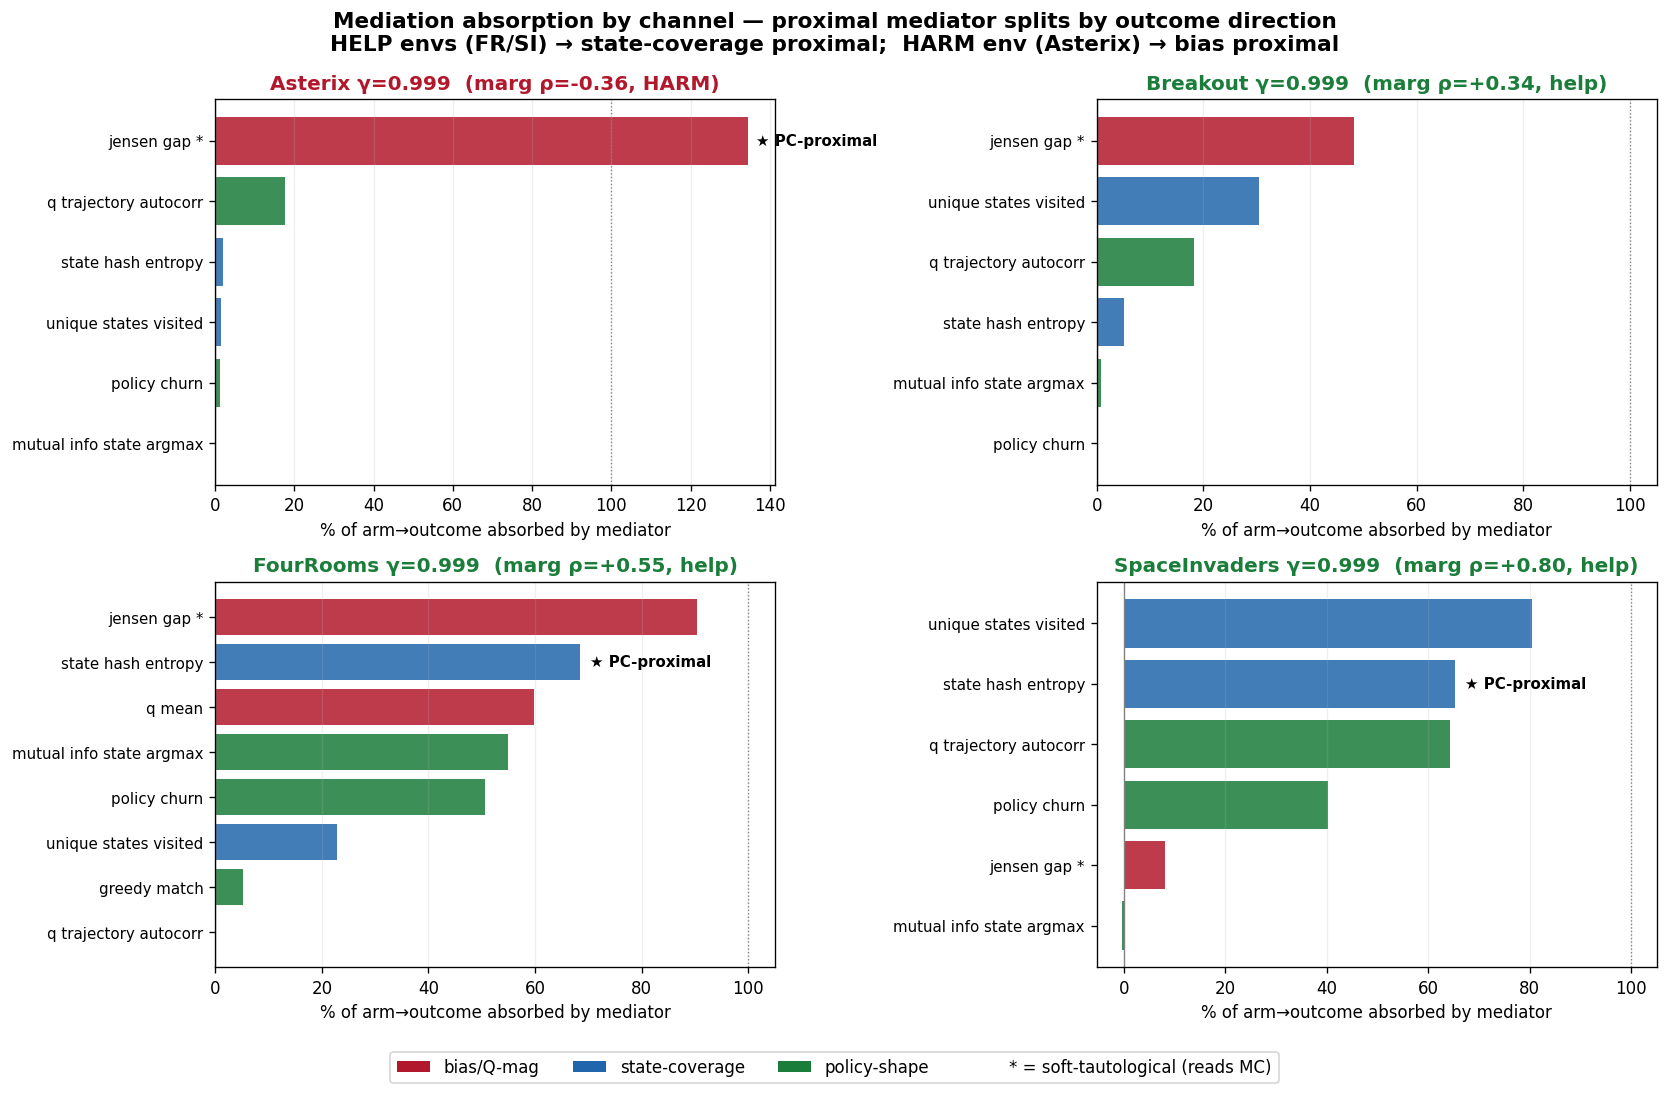

Data behind this chart, as committed beside it:
env, direction, mediator, channel, marginal_rho, absorbed_pct, tautological, pc_proximal
Asterix, HARM, jensen_gap, bias/Q-mag, -0.358, 134.6, true, true
Asterix, HARM, state_hash_entropy_late, state-coverage, -0.358, 1.851, false, false
Asterix, HARM, unique_states_visited_late, state-coverage, -0.358, 1.421, false, false
Asterix, HARM, mutual_info_state_argmax_late, policy-shape, -0.358, 0.2062, false, false
Asterix, HARM, policy_churn_late, policy-shape, -0.358, 1.321, false, false
Asterix, HARM, q_trajectory_autocorr_late, policy-shape, -0.358, 17.71, false, false
Breakout, help, jensen_gap, bias/Q-mag, 0.3445, 48.29, true, false
Breakout, help, state_hash_entropy_late, state-coverage, 0.3445, 5.048, false, false
Breakout, help, unique_states_visited_late, state-coverage, 0.3445, 30.51, false, false
Breakout, help, mutual_info_state_argmax_late, policy-shape, 0.3445, 0.7465, false, false
Breakout, help, policy_churn_late, policy-shape, 0.3445, 0.01118, false, false
Breakout, help, q_trajectory_autocorr_late, policy-shape, 0.3445, 18.33, false, false
FourRooms, help, jensen_gap, bias/Q-mag, 0.5543, 90.43, true, false
FourRooms, help, q_late_mean, bias/Q-mag, 0.5543, 59.87, false, false
FourRooms, help, state_hash_entropy_late, state-coverage, 0.5543, 68.35, false, true
FourRooms, help, unique_states_visited_late, state-coverage, 0.5543, 22.86, false, false
FourRooms, help, mutual_info_state_argmax_late, policy-shape, 0.5543, 54.93, false, false
FourRooms, help, policy_churn_late, policy-shape, 0.5543, 50.69, false, false
FourRooms, help, greedy_match_late, policy-shape, 0.5543, 5.219, false, false
FourRooms, help, q_trajectory_autocorr_late, policy-shape, 0.5543, 0.03064, false, false
SpaceInvaders, help, jensen_gap, bias/Q-mag, 0.7988, 8.233, true, false
SpaceInvaders, help, state_hash_entropy_late, state-coverage, 0.7988, 65.28, false, true
SpaceInvaders, help, unique_states_visited_late, state-coverage, 0.7988, 80.42, false, false
SpaceInvaders, help, mutual_info_state_argmax_late, policy-shape, 0.7988, -0.3051, false, false
SpaceInvaders, help, policy_churn_late, policy-shape, 0.7988, 40.34, false, false
SpaceInvaders, help, q_trajectory_autocorr_late, policy-shape, 0.7988, 64.25, false, false
